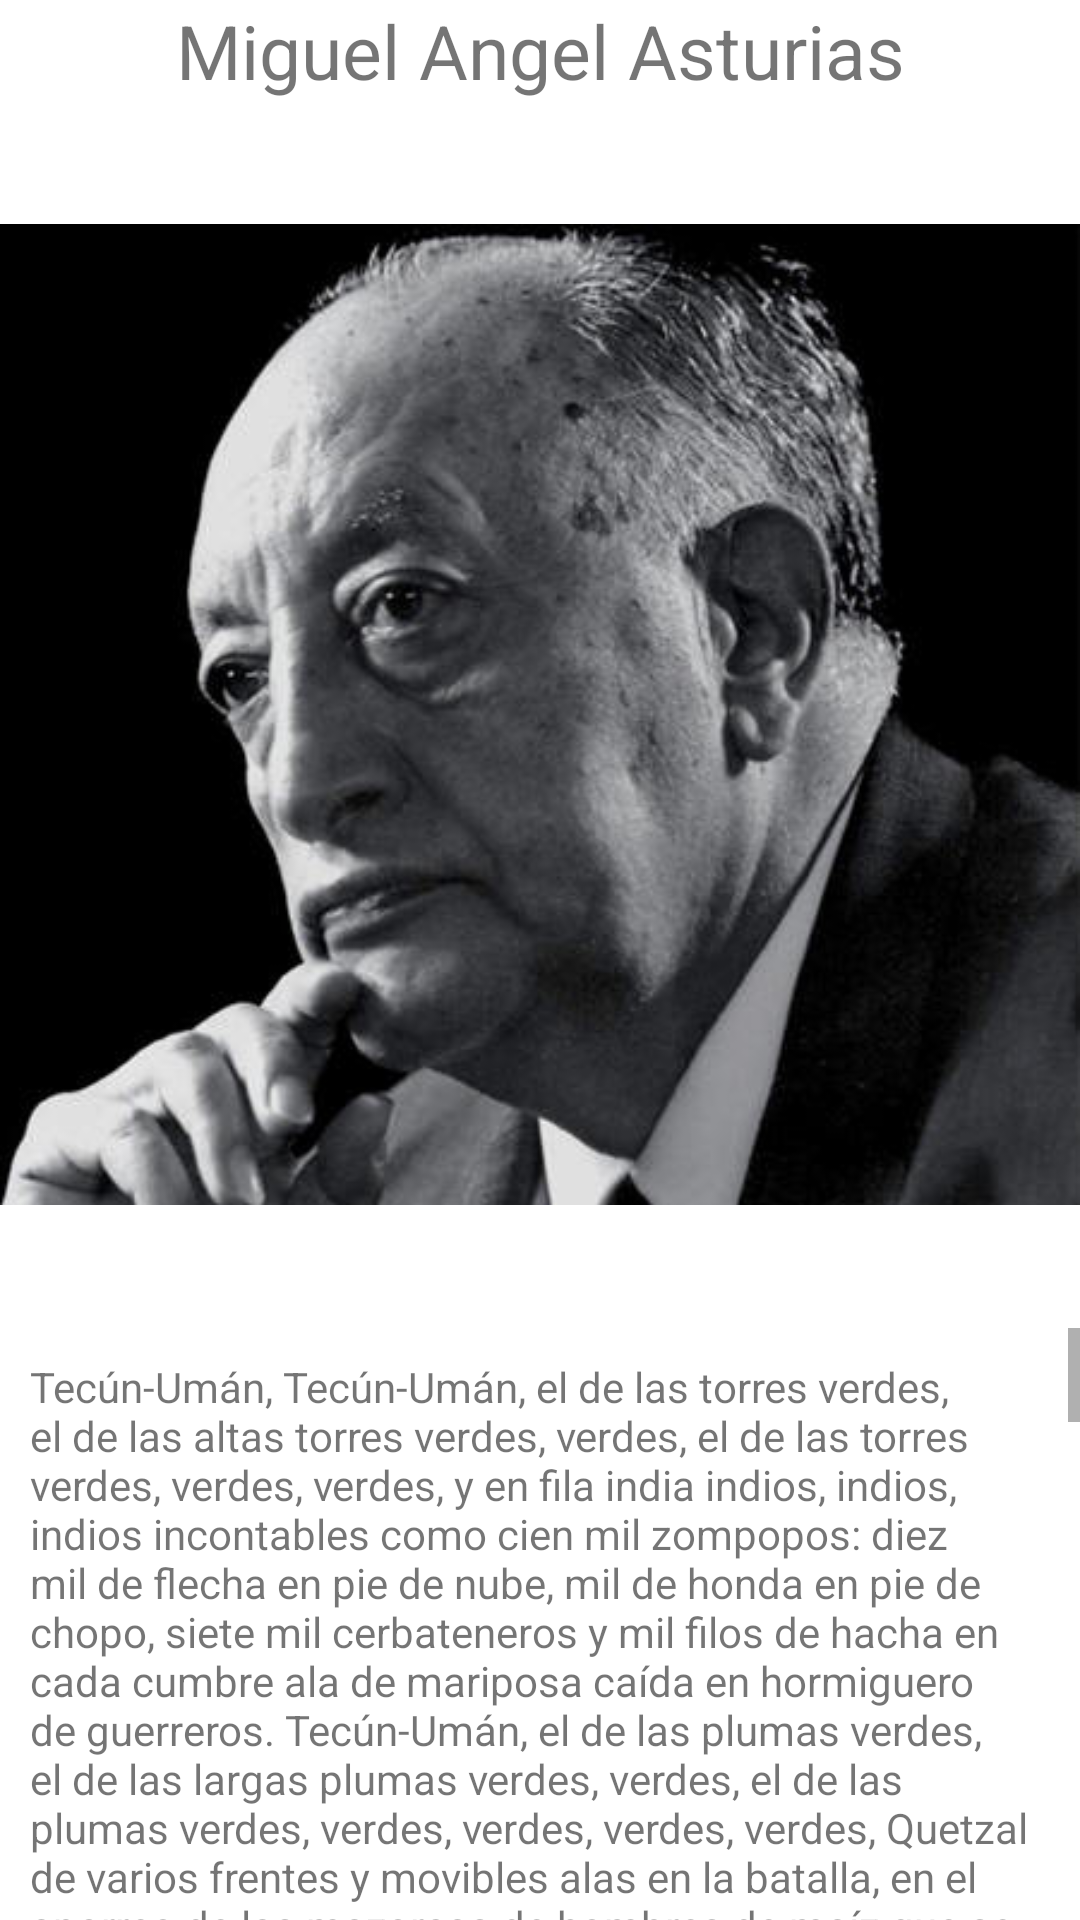

Android layout source for this screen:
<!-- AndroidManifest.xml: application theme Theme.MyAppPoems -->
<!-- res/layout/activity_main3.xml -->
<?xml version="1.0" encoding="utf-8"?>
<LinearLayout xmlns:android="http://schemas.android.com/apk/res/android"
    xmlns:app="http://schemas.android.com/apk/res-auto"
    xmlns:tools="http://schemas.android.com/tools"
    android:layout_width="match_parent"
    android:layout_height="match_parent"
    android:orientation="vertical"
    tools:context=".MainActivity3">
    <TextView
        android:layout_width="match_parent"
        android:layout_height="wrap_content"
        android:text="Miguel Angel Asturias"
        android:gravity="center"
        android:textSize="25sp"

        >

    </TextView>
    <ImageView
        android:layout_width="wrap_content"
        android:layout_height="wrap_content"
        android:src="@drawable/asturias"
        android:layout_gravity="center"
        >


    </ImageView>
    <ScrollView
        android:layout_width="match_parent"
        android:layout_height="match_parent">
        <LinearLayout
            android:layout_width="match_parent"
            android:layout_height="match_parent"
            android:orientation="vertical">
            <TextView
                android:layout_width="match_parent"
                android:layout_height="wrap_content"
                android:layout_margin="10sp"
                android:text="@string/dos"
                >

            </TextView>

        </LinearLayout>

    </ScrollView>

</LinearLayout>
<!-- resources referenced by this layout -->
<resources>
  <string name="dos">
          Tecún-Umán,
  Tecún-Umán, el de las torres verdes,
  el de las altas torres verdes, verdes,
  el de las torres verdes, verdes, verdes,
  y en fila india indios, indios, indios
  incontables como cien mil zompopos:
  diez mil de flecha en pie de nube, mil
  de honda en pie de chopo, siete mil
  cerbateneros y mil filos de hacha
  en cada cumbre ala de mariposa
  caída en hormiguero de guerreros.
  Tecún-Umán, el de las plumas verdes,
  el de las largas plumas verdes, verdes,
  el de las plumas verdes, verdes, verdes,
  verdes, verdes, Quetzal de varios frentes
  y movibles alas en la batalla,
  en el aporreo de las mazorcas
  de hombres de maíz que se desgranan
  picoteados por pájaros de fuego,
  en red de muerte entre las piedras sueltas.
  Quetzalumán, el de las alas verdes
  y larga cola verde, verde, verde,
  verdes flechas verdes desde las torres
  verdes, tatuado de tatuajes verdes.
  Tecún-Umán, el de los atabales,
  ruido tributario de la tempestad
  en seco de los tamborones, cuero
  de tamborón medio ternero, cuero
  de tamborón que lleva cuero, cuero
  adentro, cuero en medio, cuero afuera,
  cuero de tamborón, bón, bón, borón, bón,
  bón, bón, borón, bón, bón, bón, borón, bón,
  bón, borón, bón, bón, bón, borón, bón, bón,
  pepitoria de trueno que golpea
  con pepitas gigantes en el hueso
  del eco que desdobla el teponastle,
  teponpón, teponpón, teponastle,
  teponpón, teponpón, teponastle,
  tepón, teponpón, tepón, teponpón,
  teponpón, teponpón, teponpón…
  Quetzalumán, el de las tunas verdes,
  el de las altas tunas verdes, verdes,
  el de las tunas verdes, verdes, verdes.
  Las astas de las lanzas con metales
  preciosos de victoria de relámpago
  y los penachos despenicados
  entre los estandartes de las tunas
  y el desmoronamiento de la tierra
  nublada y los lagos que apedrean
  con el tún de sus tumbos sin espuma.
  Tún, munición de guerra de Tecún
  que llama, clama, junta, saca hombres
  de la tierra para guerrear el baile
  de la guerra que es el baile del tún.
  Tún, tambor de guerra de Tecún,
  ciego por dentro como el nido túnel
  del colibrí gigante, del Quetzal,
  el colibrí gigante de Tecún.
  Quetzal, imán del sol, Tecún, imán
  del tún, Quetzaltecún, sol y tún, tún-
  bo del lago, tún-bo del monte, tún-
  bo del verde, tún-bo del cielo, tún,
  tún, tún, tún-bo del verde corazón
  del tún, palpitación de la primavera,
  en la primera primavera tún-bo
  de flores que bañó la tierra viva.
  ¡Abuelo de ambidiestros! ¡Mano grande
  para cubrirse el pecho con tlascalas
  y españoles, fieras con cara humana!
  ¡Varón de Galibal y Señorío
  de Quetzales en el patrimonio
  testicular del cuenco de la honda,
  y barba de pájaros goteantes
  hasta la última generación
  de jefes pintados con achiote rojo
  y pelo de frijol enredador
  en penachos de águilas cautivas!
  ¡Jefe de valentías y murallas
  de tribus de piedra brava y clanes
  de volcanes con brazos! Fuego y lava.
  ¿Quien se explica los volcanes sin brazos?
  ¡Raza de tempestad envuelta en plumas
  de Quetzal, rojas, verdes, amarillas!
  ¡Quetzalumán, la serpiente coral
  tiñe de miel de guerra el Sequijel
  el desangrarse el Arbol del Augurio,
  en el augurio de la sangre en lluvia,
  a la altura de los cerros quetzales
  y frente al Gavilán de Extremadura!
  ¡Tecún-Umán!
  Silencio en rama...
  Máscara de la noche agujereada...
  Tortilla de ceniza y plumas muertas
  en los agarraderos de la sombra,
  más alla de la tiniebla, en la tiniebla
  y bajo la tiniebla sin curación.
  El Gavilán de Extremadura, uñas,
  armadura y longinada lanza...
  ¿A quién llamar sin agua en las pupilas?
  En las orejas de los caracoles sin viento
  a quién llamar... a quién llamar...
  ¡Tecún-Umán! ¡Quetzalumán!
  No se corta su aliento porque sigue en las llamas
  Una ciudad en armas en su sangre
  sigue, una ciudad con armadura
  de campanas en lugar de tún, dueña
  de semilla de libertad en alas
  del colibrí gigante, del quetzal,
  semilla dulce al perforar la lengua
  en que ahora le llaman ¡Capitan!
  ¡Ya no es el tún! ¡Ya no es Tecún!
  ¡Ahora es el tán-tán de las campanas,
  Capitán!
  
      </string>
</resources>
